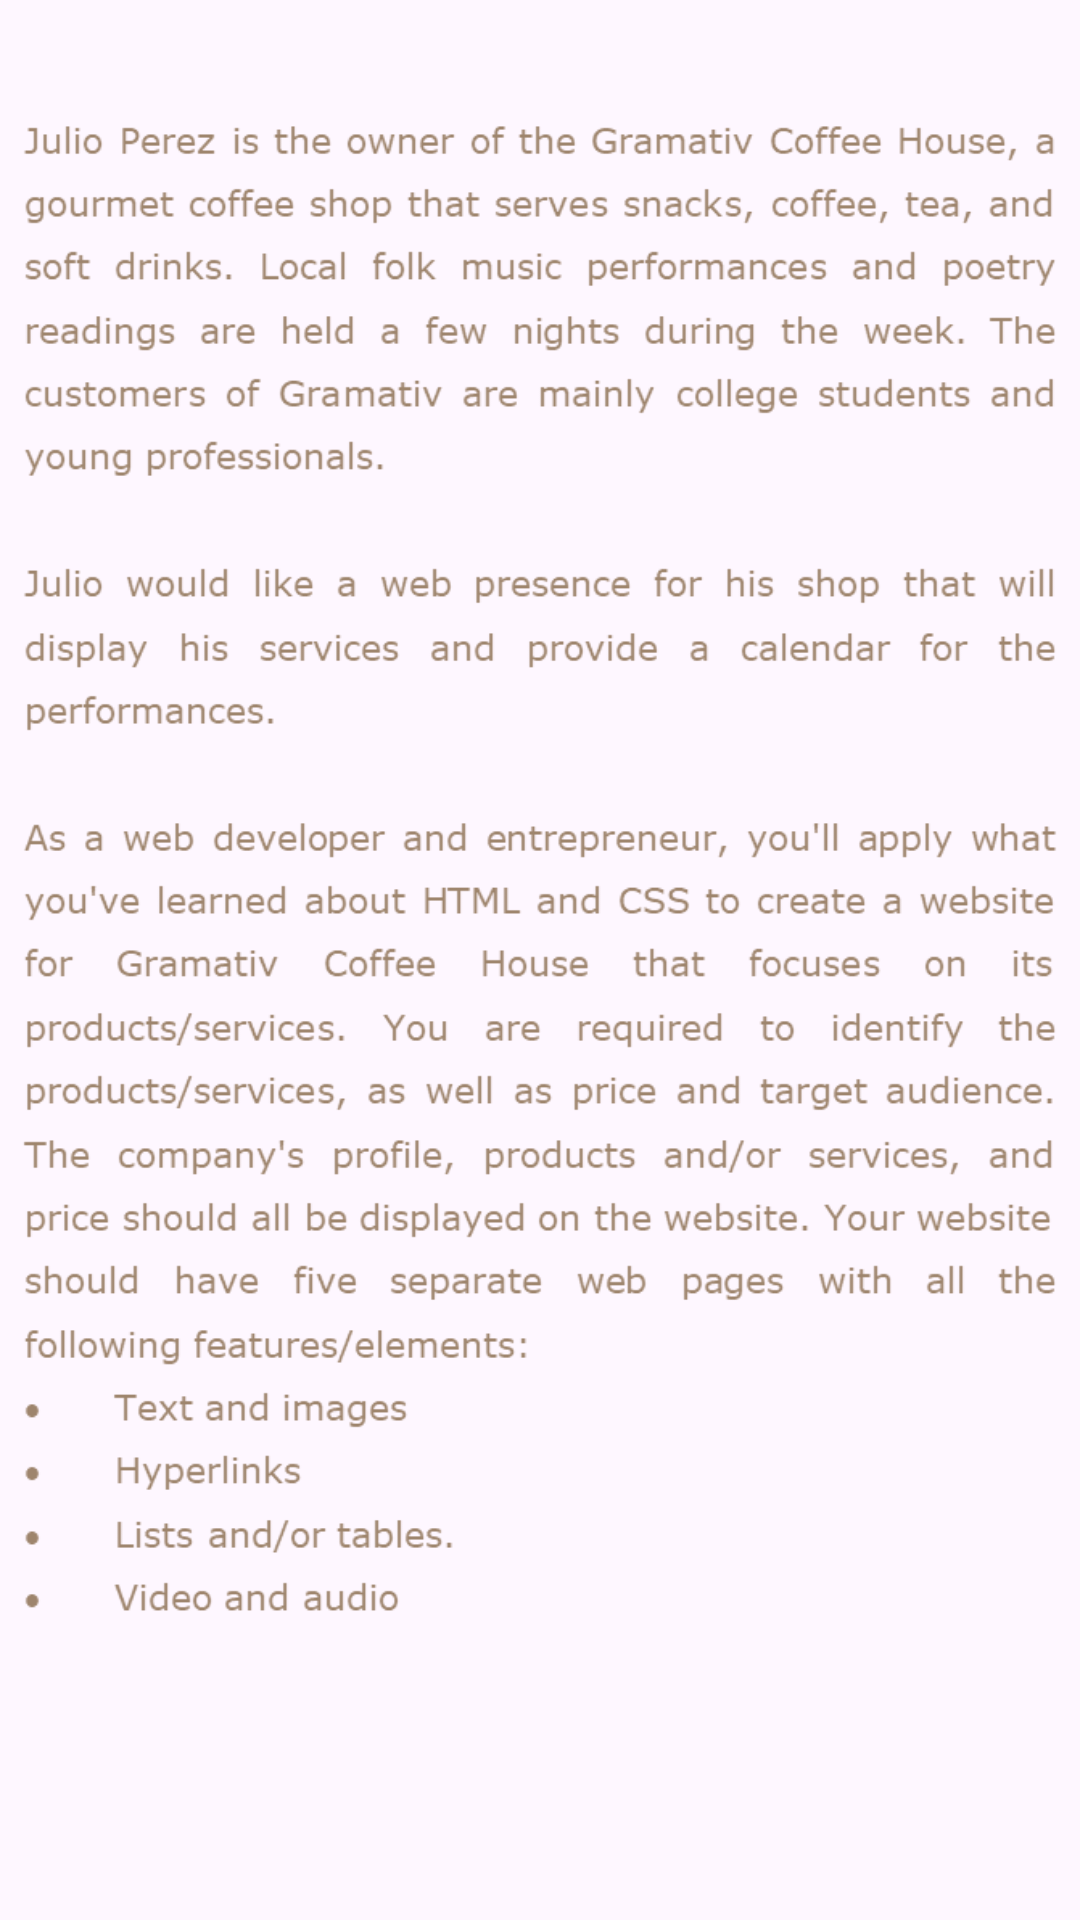

This screen was rendered from an Android layout file. Write that file and the resources it references.
<!-- AndroidManifest.xml: application theme Theme.Gramativ -->
<!-- res/layout/fragment_front_end_desc.xml -->
<?xml version="1.0" encoding="utf-8"?>
<FrameLayout xmlns:android="http://schemas.android.com/apk/res/android"
    xmlns:app="http://schemas.android.com/apk/res-auto"
    xmlns:tools="http://schemas.android.com/tools"
    android:layout_width="match_parent"
    android:layout_height="match_parent"
    tools:context=".FrontEndDescFragment">

    <ScrollView
        android:layout_width="match_parent"
        android:layout_height="match_parent">

        <androidx.constraintlayout.widget.ConstraintLayout
            android:layout_width="match_parent"
            android:layout_height="wrap_content">

            <ImageView
                android:id="@+id/imgFrontEndProjectDescription"
                android:layout_width="match_parent"
                android:layout_height="580dp"
                android:paddingTop="0dp"
                android:paddingBottom="0dp"
                app:layout_constraintBottom_toBottomOf="parent"
                app:layout_constraintEnd_toEndOf="parent"
                app:layout_constraintStart_toStartOf="parent"
                app:layout_constraintTop_toTopOf="parent"
                app:srcCompat="@drawable/frontend_project_description" />

        </androidx.constraintlayout.widget.ConstraintLayout>
    </ScrollView>

</FrameLayout>
<!-- resources referenced by this layout -->
<resources>
  <!-- drawable frontend_project_description: png bitmap (drawable, 27659 bytes) -->
  <style name="Theme.Gramativ" parent="Base.Theme.Gramativ" />
  <style name="Base.Theme.Gramativ" parent="Theme.Material3.DayNight.NoActionBar">
          
          
      </style>
</resources>
